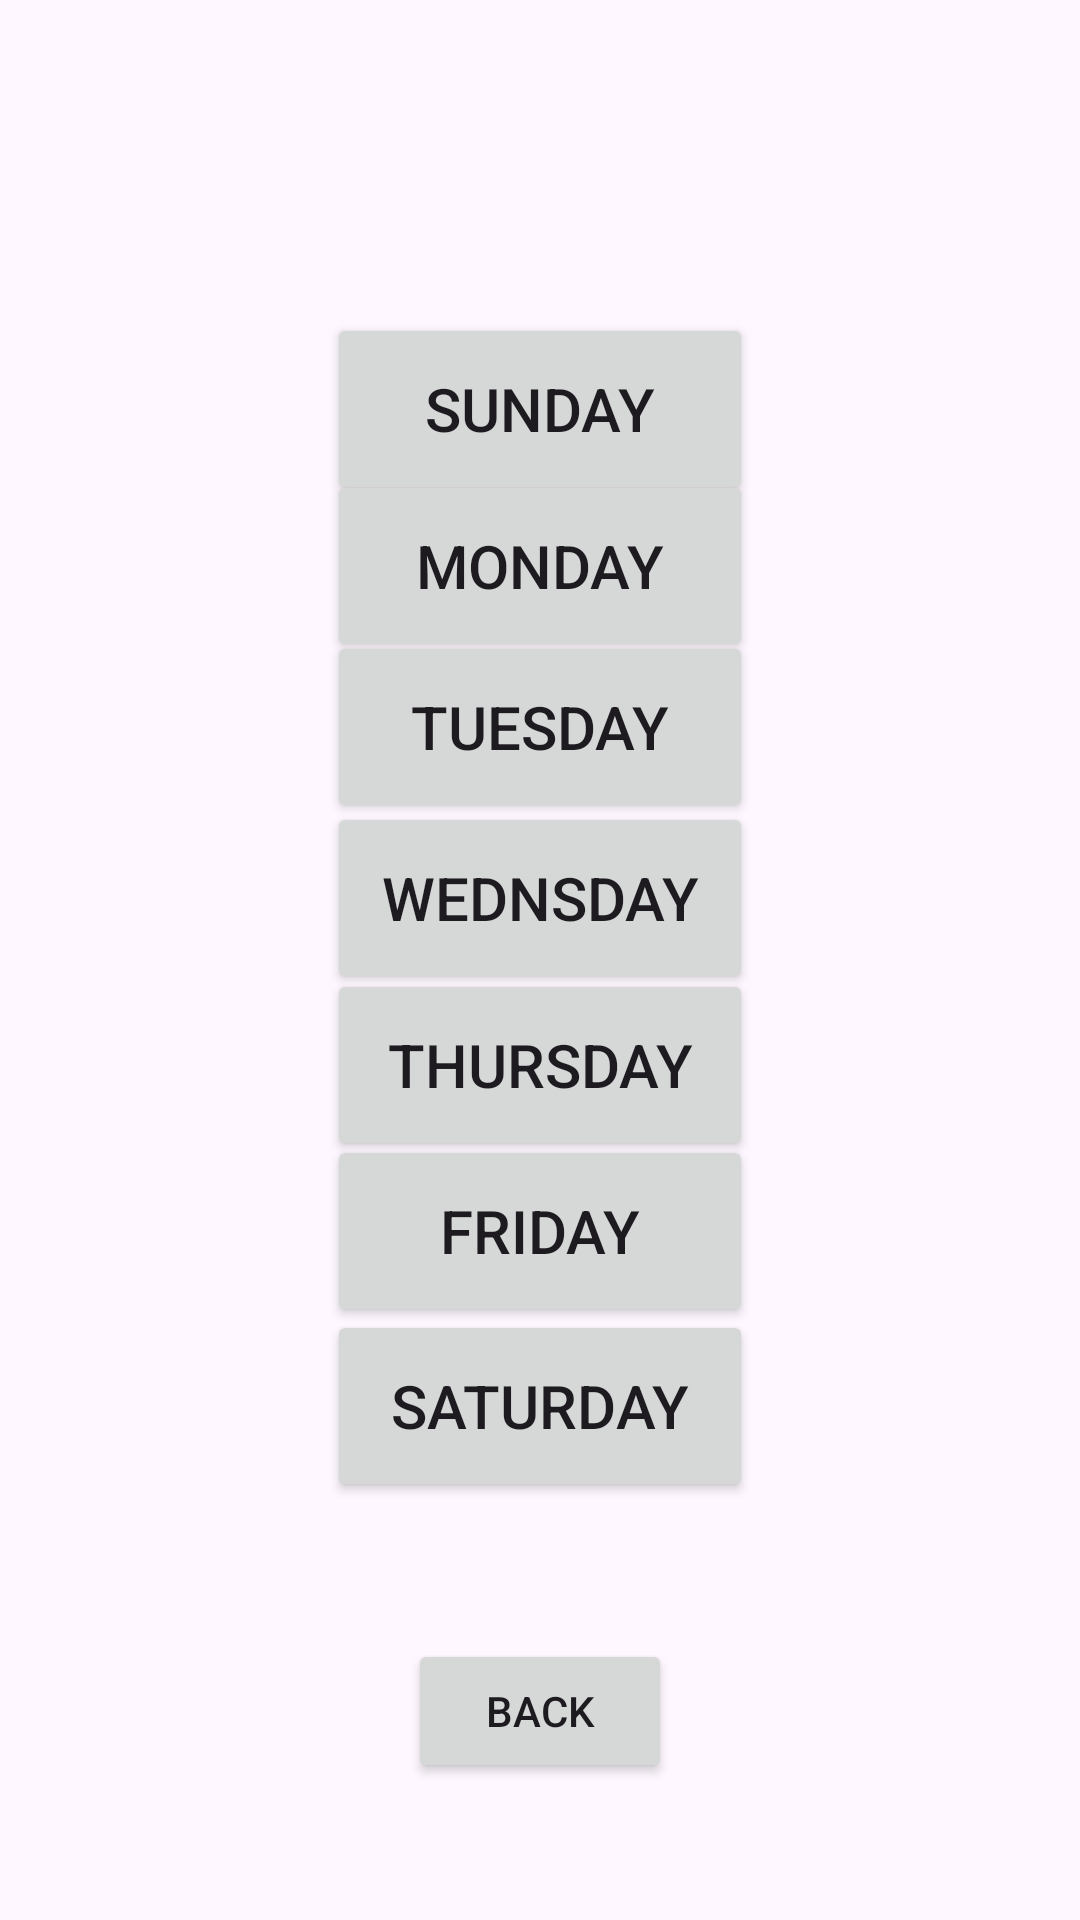

Reconstruct the res/layout file that produces this screen, plus the resources it refers to.
<!-- AndroidManifest.xml: application theme Theme.Pillboxv3 -->
<!-- res/layout/activity_day_picking.xml -->
<?xml version="1.0" encoding="utf-8"?>
<androidx.constraintlayout.widget.ConstraintLayout xmlns:android="http://schemas.android.com/apk/res/android"
    xmlns:app="http://schemas.android.com/apk/res-auto"
    xmlns:tools="http://schemas.android.com/tools"
    android:layout_width="match_parent"
    android:layout_height="match_parent"
    tools:context=".dayPicking">

    <Button
        android:id="@+id/sunday"
        android:layout_width="142dp"
        android:layout_height="64dp"
        android:text="Sunday"
        android:textSize="20sp"
        app:layout_constraintBottom_toBottomOf="parent"
        app:layout_constraintEnd_toEndOf="parent"
        app:layout_constraintStart_toStartOf="parent"
        app:layout_constraintTop_toTopOf="parent"
        app:layout_constraintVertical_bias="0.181" />

    <Button
        android:id="@+id/monday"
        android:layout_width="142dp"
        android:layout_height="64dp"
        android:text="Monday"
        android:textSize="20sp"
        app:layout_constraintBottom_toBottomOf="parent"
        app:layout_constraintEnd_toEndOf="parent"
        app:layout_constraintStart_toStartOf="parent"
        app:layout_constraintTop_toTopOf="parent"
        app:layout_constraintVertical_bias="0.272" />

    <Button
        android:id="@+id/tuesday"
        android:layout_width="142dp"
        android:layout_height="64dp"
        android:text="Tuesday"
        android:textSize="20sp"
        app:layout_constraintBottom_toBottomOf="parent"
        app:layout_constraintEnd_toEndOf="parent"
        app:layout_constraintStart_toStartOf="parent"
        app:layout_constraintTop_toTopOf="parent"
        app:layout_constraintVertical_bias="0.365" />

    <Button
        android:id="@+id/wednsday"
        android:layout_width="142dp"
        android:layout_height="64dp"
        android:text="Wednsday"
        android:textSize="20sp"
        app:layout_constraintBottom_toBottomOf="parent"
        app:layout_constraintEnd_toEndOf="parent"
        app:layout_constraintStart_toStartOf="parent"
        app:layout_constraintTop_toTopOf="parent"
        app:layout_constraintVertical_bias="0.464" />

    <Button
        android:id="@+id/friday"
        android:layout_width="142dp"
        android:layout_height="64dp"
        android:text="Friday"
        android:textSize="20sp"
        app:layout_constraintBottom_toBottomOf="parent"
        app:layout_constraintEnd_toEndOf="parent"
        app:layout_constraintStart_toStartOf="parent"
        app:layout_constraintTop_toTopOf="parent"
        app:layout_constraintVertical_bias="0.657" />

    <Button
        android:id="@+id/thursday"
        android:layout_width="142dp"
        android:layout_height="64dp"
        android:text="Thursday"
        android:textSize="20sp"
        app:layout_constraintBottom_toBottomOf="parent"
        app:layout_constraintEnd_toEndOf="parent"
        app:layout_constraintStart_toStartOf="parent"
        app:layout_constraintTop_toTopOf="parent"
        app:layout_constraintVertical_bias="0.561" />

    <Button
        android:id="@+id/saturday"
        android:layout_width="142dp"
        android:layout_height="64dp"
        android:text="Saturday"
        android:textSize="20sp"
        app:layout_constraintBottom_toBottomOf="parent"
        app:layout_constraintEnd_toEndOf="parent"
        app:layout_constraintStart_toStartOf="parent"
        app:layout_constraintTop_toTopOf="parent"
        app:layout_constraintVertical_bias="0.758" />

    <Button
        android:id="@+id/back"
        android:layout_width="wrap_content"
        android:layout_height="wrap_content"
        android:onClick="goBackToMain"
        android:text="Back"
        app:layout_constraintBottom_toBottomOf="parent"
        app:layout_constraintEnd_toEndOf="parent"
        app:layout_constraintStart_toStartOf="parent"
        app:layout_constraintTop_toBottomOf="@+id/saturday" />
</androidx.constraintlayout.widget.ConstraintLayout>
<!-- resources referenced by this layout -->
<resources>
  <style name="Theme.Pillboxv3" parent="Base.Theme.Pillboxv3" />
  <style name="Base.Theme.Pillboxv3" parent="Theme.Material3.DayNight.NoActionBar">
          
          
      </style>
</resources>
